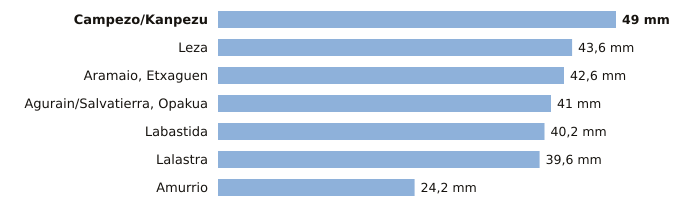

Data behind this chart, as committed beside it:
estacion, provincia, indicativo, mm_6_dias_anteriores, mm_hoy, mm_7_dias, horas_de_hoy
Campezo/Kanpezu, Álava, 9178X, 49.0, 0.0, 49.0, 3
Leza, Álava, 9145X, 43.6, 0.0, 43.6, 3
Aramaio, Etxaguen, Álava, 1044X, 42.6, 0.0, 42.6, 3
Agurain/Salvatierra, Opakua, Álava, 9073X, 41.0, 0.0, 41.0, 3
Labastida, Álava, 9122I, 40.2, 0.0, 40.2, 3
Lalastra, Álava, 9060X, 39.6, 0.0, 39.6, 3
Amurrio, Álava, 1060X, 24.2, 0.0, 24.2, 3
